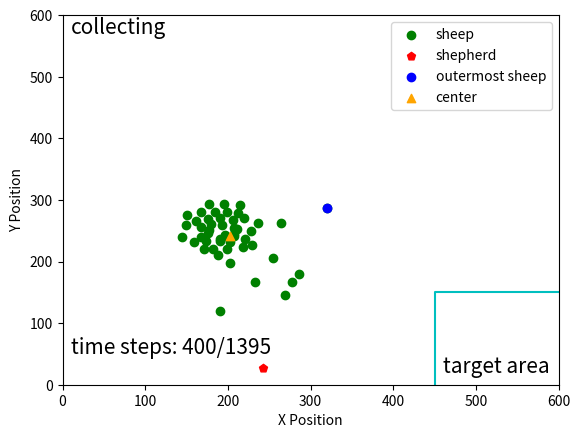

Here is the Python script that generated this plot:
import matplotlib.pyplot as plt
import numpy as np
import math
np.seterr(invalid='ignore')
fig, ax = plt.subplots()
step = 400
sheep = np.array(
    [[221, 363], [167, 320], [202, 403], [207, 346], [207, 358], [190, 330], [202, 368], [191, 364], [229, 373],
     [199, 380], [176, 331], [220, 330], [218, 376], [215, 308], [150, 324], [286, 421], [199, 320], [196, 357],
     [177, 349], [168, 344], [233, 434], [236, 338], [212, 322], [195, 307], [173, 367], [177, 306], [196, 358],
     [162, 334], [190, 480], [255, 395], [188, 390], [185, 319], [191, 366], [145, 360], [211, 347], [176, 354],
     [207, 356], [228, 350], [320, 313], [206, 333], [182, 380], [264, 337], [167, 360], [159, 368], [171, 379],
     [277, 434], [180, 339], [193, 340], [149, 340], [269, 454], ]
)
shepherd = np.array([242.03846177, 572.54318367])
shepherd[1] = 600 - shepherd[1]
# 计算最远的羊
g_mean = np.array([np.mean(sheep[:, 0]), np.mean(sheep[:, 1])])
d = [np.linalg.norm(x - g_mean) for x in sheep]
idx = np.argmax(d)
# 计算中心线的直线方程
sheep[:, 1] = 600-sheep[:, 1]
target = np.array([560, 40])
g_mean = np.array([np.mean(sheep[:, 0]), np.mean(sheep[:, 1])])




k = (g_mean[1] - target[1]) / (g_mean[0] - target[0])
b = g_mean[1] - k*g_mean[0]
x = np.arange(0, 560)
y = k*x + b
# plt.plot(x, y, '-.', c='lightgray')

#绕(600, 0)进行旋转
x0 = 560
y0 = 40
#逆时针旋转30度
theta = math.pi/6

#顺时针旋转30度
theta2 = 2*math.pi - theta

kk = (k*math.cos(theta) + math.sin(theta)) / (math.cos(theta) - k*math.sin(theta))
bb = ((k*x0 - y0)*(1-math.cos(theta)) - (x0+k*y0)*math.sin(theta)+b)/(math.cos(theta)-k*math.sin(theta))

k2 = (k*math.cos(theta2) + math.sin(theta2)) / (math.cos(theta2) - k*math.sin(theta2))
b2 = ((k*x0 - y0)*(1-math.cos(theta2)) - (x0+k*y0)*math.sin(theta2)+b)/(math.cos(theta2)-k*math.sin(theta2))

yy = kk*x + bb
y2 = k2*x + b2

# plt.plot(x, yy, '-.', c='lightgray')
# plt.plot(x, y2, '-.', c='lightgray')

# # 画圆
# fn = 60.0
# xc = np.linspace(0, 600, 3000)
# x1 = np.linspace(g_mean[0], g_mean[1], 3000)
#
# yc1 = g_mean[1] + np.sqrt(fn**2 -(xc - g_mean[0])**2)
# yc2 = g_mean[1] - np.sqrt(fn**2 -(xc - g_mean[0])**2)
#
# plt.plot(xc, yc1, 'y')
# plt.plot(xc, yc2, 'y')


ticks = np.arange(0, 700, 100)
plt.scatter(sheep[:, 0], sheep[:, 1], c='g', label='sheep')
plt.scatter(shepherd[0], shepherd[1], c='r', marker='p', label='shepherd')
plt.scatter(sheep[idx][0], sheep[idx][1], c='b', label='outermost sheep')
plt.scatter(g_mean[0], g_mean[1], marker='^', c='orange', label='center')
line = np.array([[450, 0], [450, 150], [600, 150]])

plt.plot(line[:, 0], line[:, 1], 'c')
plt.text(460, 20, 'target area', fontsize=15)
plt.text(10, 570, 'collecting', fontsize=15)
plt.text(10, 50, 'time steps: {}/1395'.format(step), fontsize=15)
plt.xticks(ticks)
plt.yticks(ticks)
plt.xlim(0, 600)
plt.ylim(0, 600)

plt.xlabel("X Position")
plt.ylabel("Y Position")
plt.legend(loc='upper right')
# plt.grid()
plt.show()

fig.savefig("E:\\我的坚果云\\latex\\doubleDistSum\\pics\\stepSPPL{}x.pdf".format(step), dpi=600, format='pdf')
